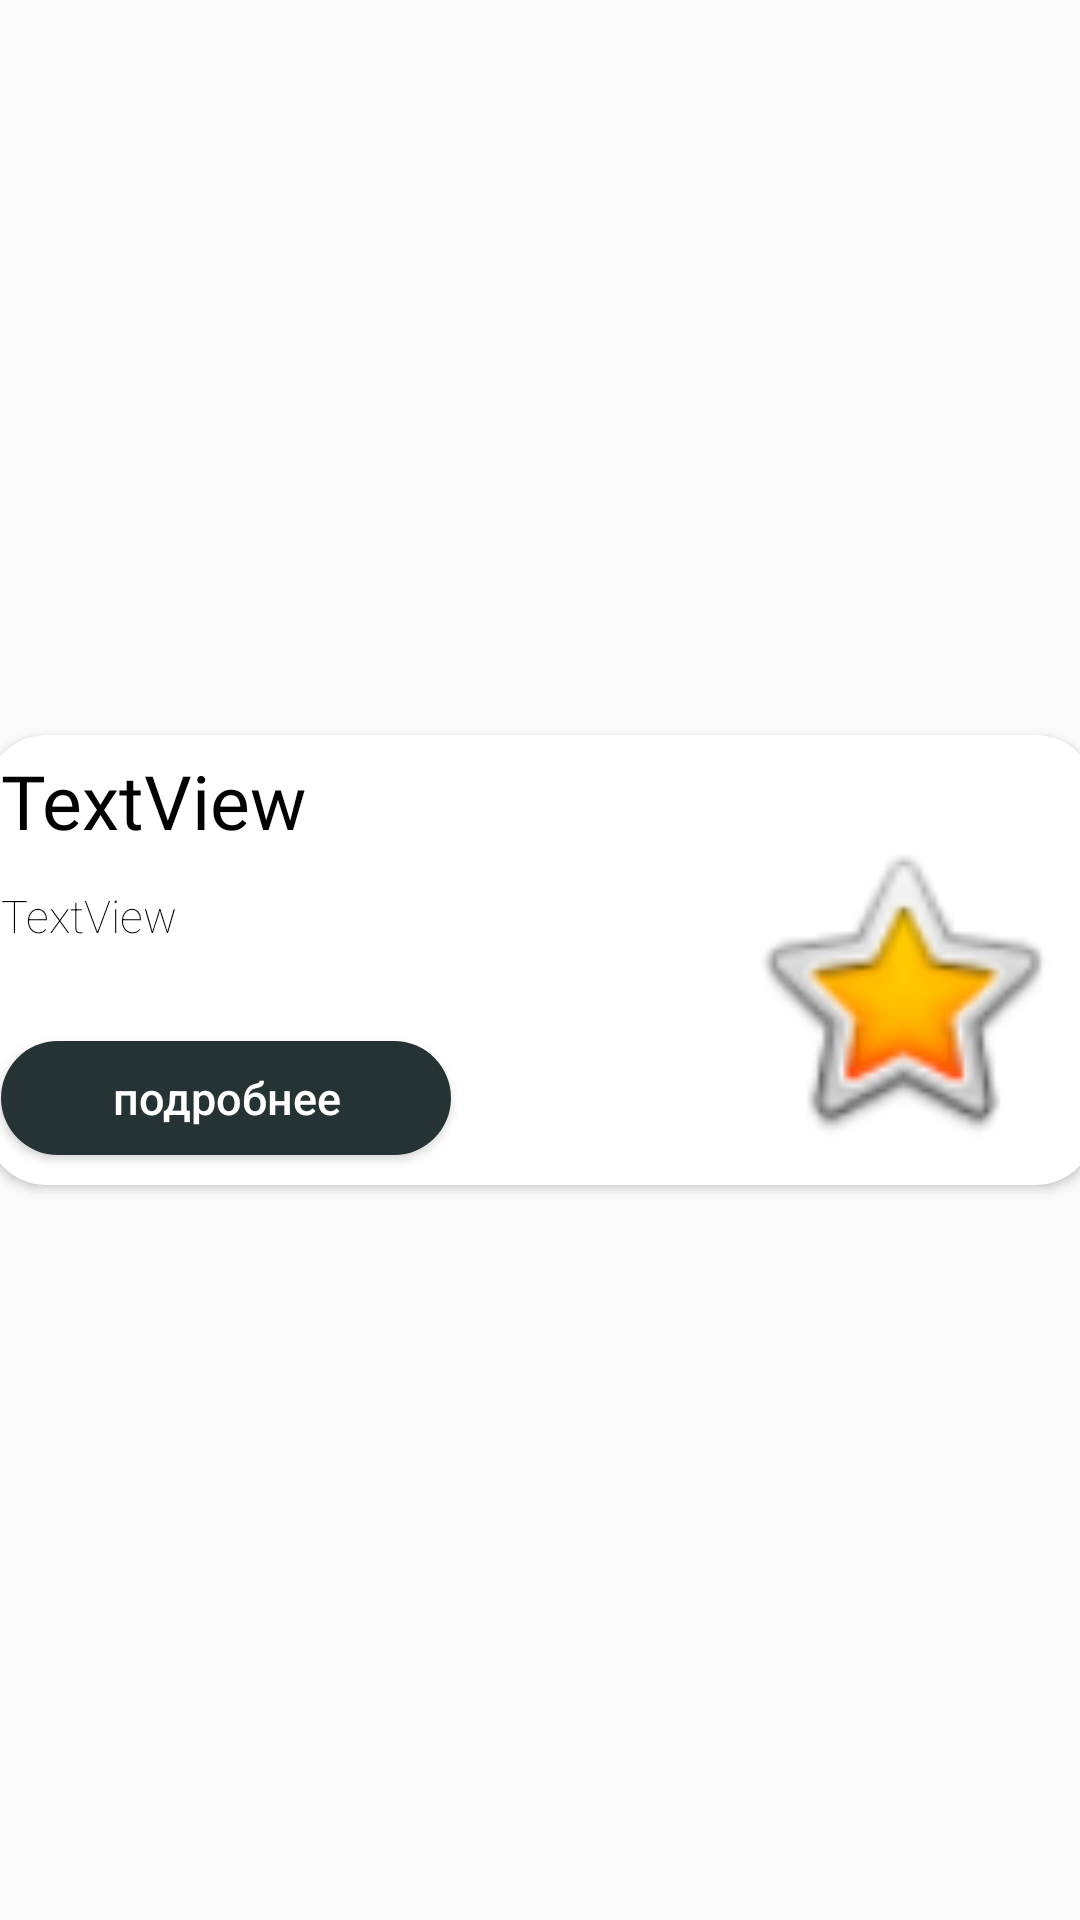

Reconstruct the res/layout file that produces this screen, plus the resources it refers to.
<!-- AndroidManifest.xml: application theme Theme.Meditation4U -->
<!-- res/layout/menu_item.xml -->
<?xml version="1.0" encoding="utf-8"?>
<androidx.constraintlayout.widget.ConstraintLayout xmlns:android="http://schemas.android.com/apk/res/android"
    xmlns:app="http://schemas.android.com/apk/res-auto"
    xmlns:tools="http://schemas.android.com/tools"
    android:layout_width="wrap_content"
    android:layout_height="wrap_content"
    >

    <androidx.cardview.widget.CardView
        android:id="@+id/cardView"
        android:layout_width="370dp"
        android:layout_height="150dp"
        android:layout_marginStart="30dp"
        android:layout_marginTop="8dp"
        android:layout_marginEnd="30dp"
        android:layout_marginBottom="8dp"
        android:background="#FFFFFF"
        app:cardCornerRadius="20dp"
        app:layout_constraintBottom_toBottomOf="parent"
        app:layout_constraintEnd_toEndOf="parent"
        app:layout_constraintStart_toStartOf="parent"
        app:layout_constraintTop_toTopOf="parent">


        <ImageView
            android:id="@+id/menuBackground"
            android:layout_width="110dp"
            android:layout_height="110dp"
            android:layout_gravity="end"
            android:layout_marginTop="30dp"
            android:layout_marginEnd="10dp"
            android:layout_marginBottom="30dp"
            android:background="@drawable/btn_shape"
            android:backgroundTint="@color/white"
            app:srcCompat="@android:drawable/btn_star_big_on" />

        <TextView
            android:textColor="@color/black"
            android:id="@+id/menuHeader"
            style="@style/mainText"
            android:singleLine="false"
            android:layout_width="wrap_content"
            android:layout_height="wrap_content"
            android:gravity="start"
            android:layout_marginTop="5dp"
            android:fontFamily="@font/alegreya"
            android:text="TextView"
            android:layout_marginStart="5dp"
            android:textSize="25sp" />

        <TextView
            android:id="@+id/menuDescription"
            style="@style/secondaryText"
            android:layout_width="250dp"
            android:layout_height="40dp"
            android:textAlignment="viewStart"
            android:maxLines="2"
            android:layout_gravity="start"
            android:layout_marginStart="5dp"
            android:layout_marginTop="50dp"
            android:fontFamily="sans-serif-thin"
           android:singleLine="false"
            android:text="TextView"
            android:textColor="@color/black"
            android:textSize="15sp" />

        <Button
            android:id="@+id/menuBtn"
            style="@style/mainBtn"
            android:layout_width="150dp"
            android:layout_height="38dp"
            android:layout_gravity="bottom"
            android:layout_marginStart="5dp"
            android:layout_marginBottom="10dp"
            android:background="@drawable/btn_shape"
            android:backgroundTint="@color/background"
            android:gravity="center"
            android:text="@string/learnMore"
            android:textSize="15sp" />
    </androidx.cardview.widget.CardView>
</androidx.constraintlayout.widget.ConstraintLayout>
<!-- resources referenced by this layout -->
<resources>
  <color name="background">#253334</color>
  <color name="black">#FF000000</color>
  <color name="white">#FFFFFFFF</color>
  <!-- drawable btn_shape (drawable) -->
  <?xml version="1.0" encoding="utf-8"?>
  <shape xmlns:android="http://schemas.android.com/apk/res/android" android:shape="rectangle">
      <solid android:color="@color/btnColor" />
      <corners android:radius="20dp"/>
  </shape>
  <string name="learnMore">подробнее</string>
  <style name="mainBtn">
          <item name="android:textSize">20sp</item>
          <item name="android:textColor">@color/white</item>
          <item name="textAllCaps">false</item>
          <item name="font">@font/noto</item>
  
      </style>
  <style name="mainText">
          <item name="android:textSize">30sp</item>
          <item name="font">@font/alegreya</item>
          <item name="android:textColor">@color/white</item>
          <item name="textAllCaps">false</item>
      </style>
  <style name="secondaryText">
          <item name="android:textSize">20sp</item>
          <item name="android:textColor">@color/white</item>
          <item name="textAllCaps">false</item>
          <item name="font">@font/yanuc</item>
  
      </style>
  <style name="Theme.Meditation4U" parent="Theme.AppCompat.Light.NoActionBar">
          
          <item name="colorPrimary">@color/purple_500</item>
          <item name="colorPrimaryDark">@color/purple_700</item>
          <item name="colorAccent">@color/teal_200</item>
          
      </style>
  <color name="btnColor">#7C9A92</color>
  <color name="purple_500">#FF6200EE</color>
  <color name="purple_700">#FF3700B3</color>
  <color name="teal_200">#FF03DAC5</color>
</resources>
